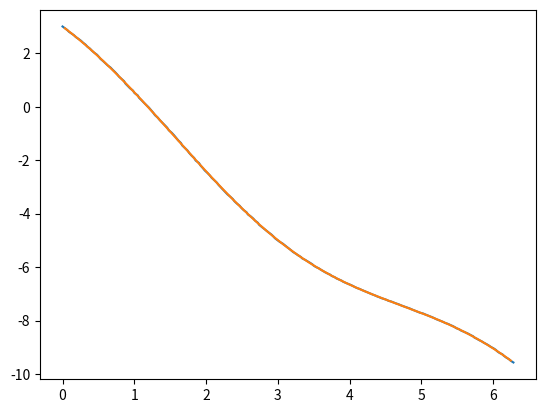

This figure's Python source:
#import sympy as sp
#
#b, c, a, hr, hl, beta = sp.symbols('f(b) f(c) f(a) h_r h_l beta')
#fp, fpp = sp.symbols('f\'(a) f\'\'(a)')
#
#eq1 = sp.Eq(b, a + fp*hr + fpp*hr*hr/2)
#eq2 = sp.Eq(c, a - fp*hl + fpp*hl*hl/2)
#eq3 = sp.Eq(beta, hr/hl)
#
#sp.pprint(eq1)
#sp.pprint(eq2)
#sp.pprint(eq3)
#
#res = sp.solve([eq1, eq2, eq3], (fp, fpp, hl))
#sp.pprint(res)

import numpy as np
import matplotlib.pyplot as plt

x = np.linspace(0, 2*np.pi, 200)
y = np.sin(x) + 2*x - x**2 - 2

dy = 2 - 2*x + np.cos(x)

h = np.mean(np.diff(x))
rdisp = (np.random.rand(x.shape[0] - 2) - 0.5)*(h/2)
x[1:-1] += rdisp

y = np.sin(x) + 2*x - x**2 - 2

hr = x[2:] - x[1:-1]
hl = x[1:-1] - x[:-2]
beta = hr/hl

dyn = (-(beta**2)*y[:-2] + (beta**2 - 1)*y[1:-1] + y[2:])/(hr*(beta + 1))

plt.plot(x, dy)
plt.plot(x[1:-1], dyn)
plt.show()
